Run: headless pygame with SDL's dummy video driver; simulated clock (each Clock.tick advances the game by its frame time, no real sleeping); random seed 0; keys injected as events and as key.get_pressed() state; mouse plan: one left click at the window centre at the start of phase 2, then a move to the lower-right quarter at the start of phase 3.
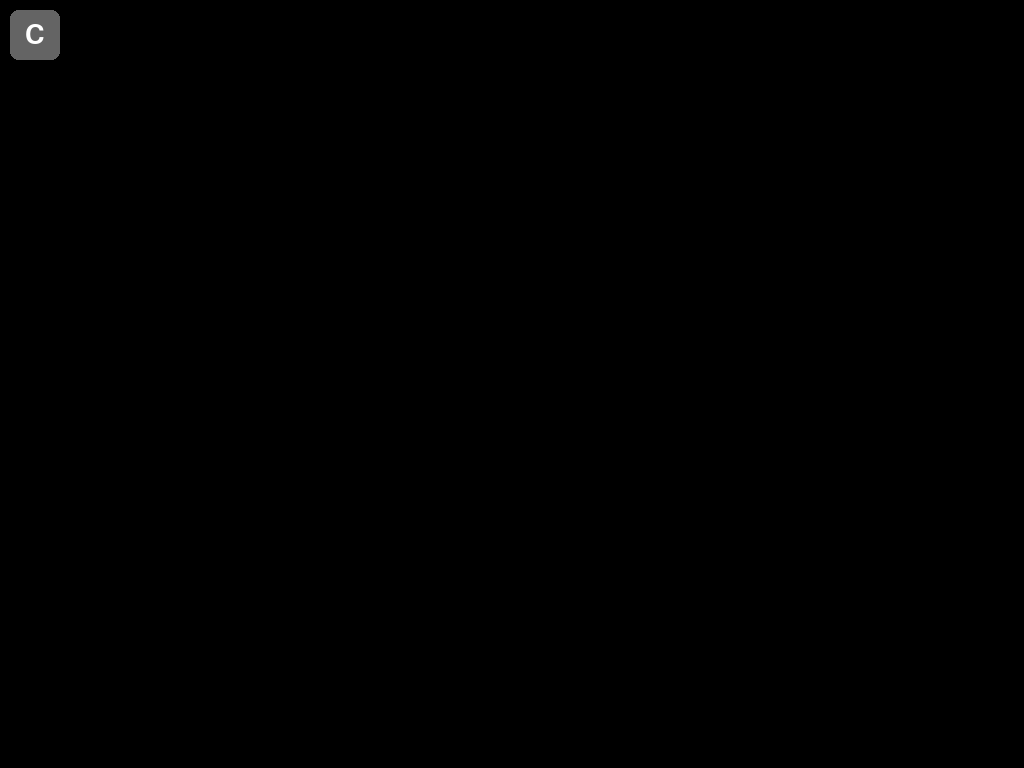
Frame 1 of 4 · flips 1–60 · no input
Frame 2 of 4 · flips 61–180 · clicked the window centre · tapped SPACE, RETURN · held RIGHT (→), D · screen unchanged from frame 1, image omitted
Frame 3 of 4 · flips 181–300 · moved the mouse to the lower-right quarter · held DOWN (↓), S · screen unchanged from frame 2, image omitted
Frame 4 of 4 · flips 301–420 · held LEFT (←), A, UP (↑), W · screen unchanged from frame 3, image omitted

The pygame program that drew these frames:

import pygame

pygame.init()
screen = pygame.display.set_mode((0, 0), pygame.NOFRAME)
pygame.display.set_caption("Rail Simulator")

WHITE = (255, 255, 255)
BLACK = (0, 0, 0)
GRAY = (100, 100, 100)
GREEN = (0, 200, 0)

button_size = 50
button_rect = pygame.Rect(10, 10, button_size, button_size)
font = pygame.font.SysFont(None, 40)

construction_mode = False
clock = pygame.time.Clock()
running = True

def handle_construction_mode():
    for event in pygame.event.get():
        if event.type == pygame.QUIT or (
            event.type == pygame.KEYDOWN and event.key == pygame.K_ESCAPE
        ):
            return "quit"
        elif event.type == pygame.MOUSEBUTTONDOWN:
            x, y = event.pos
            if button_rect.collidepoint(x, y):
                return "toggle"
            # Add construction-specific logic here
    return "continue"

while running:
    if construction_mode:
        action = handle_construction_mode()
        if action == "quit":
            running = False
        elif action == "toggle":
            construction_mode = False
    else:
        for event in pygame.event.get():
            if event.type == pygame.QUIT or (
                event.type == pygame.KEYDOWN and event.key == pygame.K_ESCAPE
            ):
                running = False
            elif event.type == pygame.MOUSEBUTTONDOWN:
                x, y = event.pos
                if button_rect.collidepoint(x, y):
                    construction_mode = True

    screen.fill(BLACK)
    button_color = GREEN if construction_mode else GRAY
    pygame.draw.rect(screen, button_color, button_rect, border_radius=8)
    text_surface = font.render("C", True, WHITE)
    text_rect = text_surface.get_rect(center=button_rect.center)
    screen.blit(text_surface, text_rect)

    pygame.display.flip()
    clock.tick(60)

pygame.quit()
